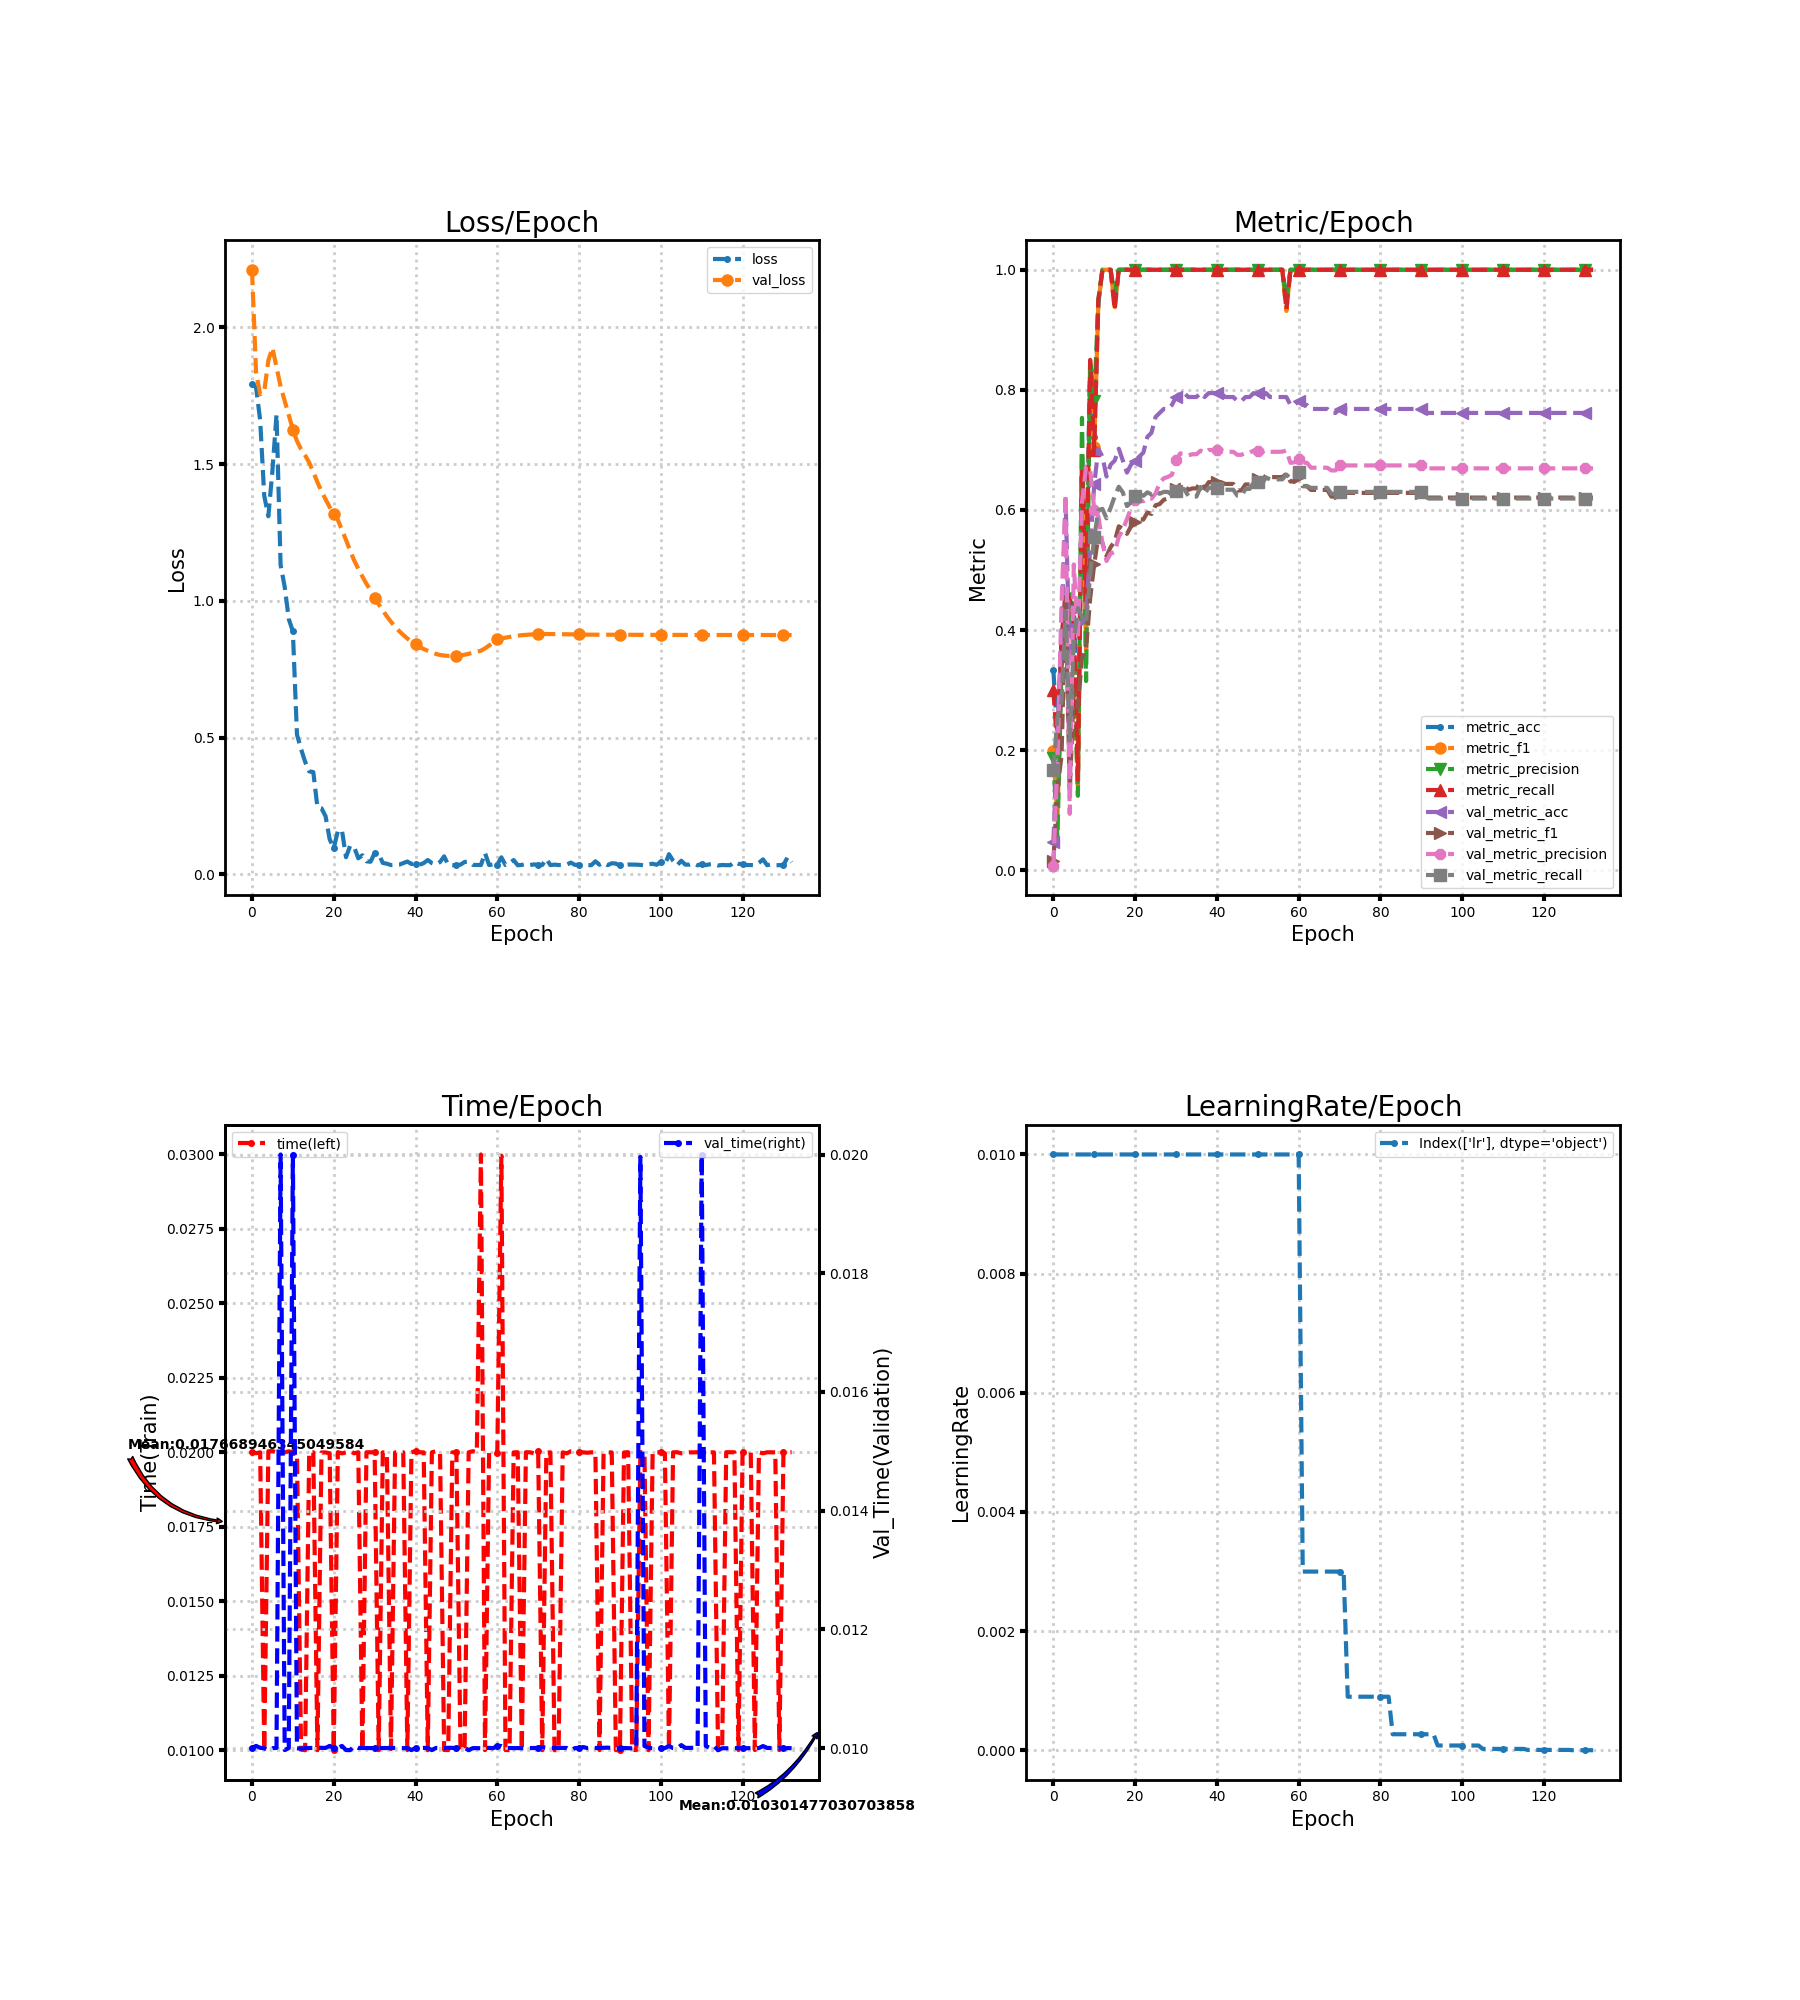

The file beside this chart, header and first rows:
loss, metric_acc, metric_f1, metric_precision, metric_recall, time, lr, val_loss, val_metric_acc, val_metric_f1, val_metric_precision, val_metric_recall, val_time
1.793, 0.3333, 0.1985, 0.1867, 0.3, 0.02, 0.01, 2.211, 0.04636, 0.01477, 0.007726, 0.1667, 0.01
1.781, 0.2222, 0.08421, 0.05333, 0.2, 0.01997, 0.01, 1.836, 0.2185, 0.1355, 0.1798, 0.2551, 0.01004
1.661, 0.3889, 0.3444, 0.34, 0.3833, 0.02, 0.01, 1.755, 0.3974, 0.1906, 0.4446, 0.2801, 0.01
1.384, 0.4444, 0.3905, 0.3724, 0.4667, 0.01, 0.01, 1.767, 0.6159, 0.4555, 0.6257, 0.4318, 0.009996
1.309, 0.4444, 0.4356, 0.4667, 0.45, 0.02003, 0.01, 1.879, 0.3444, 0.1304, 0.0938, 0.2157, 0.009966
1.476, 0.4444, 0.36, 0.3667, 0.4167, 0.02004, 0.01, 1.926, 0.4371, 0.2992, 0.5092, 0.3823, 0.009997
1.681, 0.1667, 0.1299, 0.1238, 0.15, 0.02, 0.01, 1.855, 0.4106, 0.2708, 0.3865, 0.4366, 0.01
1.131, 0.6667, 0.68, 0.7533, 0.6667, 0.02, 0.01, 1.784, 0.4106, 0.3547, 0.612, 0.4217, 0.02
1.051, 0.5, 0.3667, 0.315, 0.45, 0.02, 0.01, 1.732, 0.4238, 0.3678, 0.6723, 0.4122, 0.009966
0.9336, 0.8333, 0.8429, 0.85, 0.85, 0.02003, 0.01, 1.678, 0.5364, 0.4529, 0.6673, 0.4924, 0.009999
0.8886, 0.7222, 0.7055, 0.781, 0.7, 0.02, 0.01, 1.627, 0.6424, 0.5097, 0.6006, 0.5541, 0.02
0.5114, 0.9444, 0.9429, 0.95, 0.95, 0.02, 0.01, 1.585, 0.702, 0.5563, 0.5897, 0.5993, 0.009997
0.4586, 1.0, 1.0, 1.0, 1.0, 0.01002, 0.01, 1.555, 0.6887, 0.5449, 0.5455, 0.6018, 0.009988
0.4116, 1.0, 1.0, 1.0, 1.0, 0.009997, 0.01, 1.532, 0.6556, 0.523, 0.515, 0.586, 0.01
0.3765, 1.0, 1.0, 1.0, 1.0, 0.02, 0.01, 1.506, 0.6755, 0.5381, 0.5273, 0.6034, 0.01
0.3741, 0.9444, 0.9378, 0.96, 0.9333, 0.02, 0.01, 1.471, 0.6821, 0.5475, 0.5301, 0.6225, 0.01
0.2461, 1.0, 1.0, 1.0, 1.0, 0.009997, 0.01, 1.434, 0.702, 0.5728, 0.5552, 0.6386, 0.01001
0.2416, 1.0, 1.0, 1.0, 1.0, 0.02, 0.01, 1.401, 0.6821, 0.5686, 0.5668, 0.6292, 0.01
0.2127, 1.0, 1.0, 1.0, 1.0, 0.02, 0.01, 1.371, 0.6623, 0.5602, 0.5851, 0.6064, 0.01
0.1283, 1.0, 1.0, 1.0, 1.0, 0.01996, 0.01, 1.343, 0.6755, 0.5726, 0.6026, 0.6127, 0.01004
0.09593, 1.0, 1.0, 1.0, 1.0, 0.01, 0.01, 1.318, 0.6821, 0.5807, 0.6163, 0.6238, 0.009997
0.1586, 1.0, 1.0, 1.0, 1.0, 0.02, 0.01, 1.296, 0.6887, 0.5844, 0.6149, 0.627, 0.009999
0.1619, 1.0, 1.0, 1.0, 1.0, 0.01996, 0.01, 1.26, 0.6954, 0.5839, 0.6146, 0.6234, 0.01004
0.06273, 1.0, 1.0, 1.0, 1.0, 0.02, 0.01, 1.223, 0.7219, 0.5958, 0.6193, 0.6294, 0.009967
0.1042, 1.0, 1.0, 1.0, 1.0, 0.02004, 0.01, 1.184, 0.7285, 0.5933, 0.6187, 0.6258, 0.009964
0.09969, 1.0, 1.0, 1.0, 1.0, 0.01997, 0.01, 1.148, 0.755, 0.6078, 0.6275, 0.6305, 0.01003
0.05884, 1.0, 1.0, 1.0, 1.0, 0.02, 0.01, 1.117, 0.7616, 0.6098, 0.6452, 0.6269, 0.01
0.0698, 1.0, 1.0, 1.0, 1.0, 0.009998, 0.01, 1.089, 0.7682, 0.6169, 0.6527, 0.6301, 0.01
0.0477, 1.0, 1.0, 1.0, 1.0, 0.02, 0.01, 1.063, 0.7682, 0.6191, 0.655, 0.6301, 0.01
0.04617, 1.0, 1.0, 1.0, 1.0, 0.02, 0.01, 1.037, 0.7748, 0.6201, 0.6586, 0.6253, 0.009999
0.07784, 1.0, 1.0, 1.0, 1.0, 0.02, 0.01, 1.012, 0.7881, 0.6351, 0.6827, 0.6316, 0.01
0.07393, 1.0, 1.0, 1.0, 1.0, 0.009997, 0.01, 0.9875, 0.7947, 0.6417, 0.6941, 0.6347, 0.01
0.04183, 1.0, 1.0, 1.0, 1.0, 0.02, 0.01, 0.9649, 0.7947, 0.6417, 0.6941, 0.6347, 0.01
0.03897, 1.0, 1.0, 1.0, 1.0, 0.01997, 0.01, 0.9435, 0.7881, 0.6334, 0.691, 0.6236, 0.01
0.03402, 1.0, 1.0, 1.0, 1.0, 0.01004, 0.01, 0.9237, 0.7881, 0.6359, 0.6928, 0.6223, 0.01
0.03473, 1.0, 1.0, 1.0, 1.0, 0.02, 0.01, 0.9059, 0.7881, 0.6359, 0.6928, 0.6223, 0.01
0.03534, 1.0, 1.0, 1.0, 1.0, 0.02, 0.01, 0.8896, 0.7947, 0.6457, 0.6988, 0.6381, 0.009999
0.04109, 1.0, 1.0, 1.0, 1.0, 0.02, 0.01, 0.8755, 0.7881, 0.6357, 0.6952, 0.627, 0.009998
0.04701, 1.0, 1.0, 1.0, 1.0, 0.01, 0.01, 0.8626, 0.7947, 0.6463, 0.6999, 0.6368, 0.01
0.03793, 1.0, 1.0, 1.0, 1.0, 0.02, 0.01, 0.8508, 0.7947, 0.6463, 0.6999, 0.6368, 0.009965
0.03971, 1.0, 1.0, 1.0, 1.0, 0.02003, 0.01, 0.8406, 0.7947, 0.6463, 0.6999, 0.6368, 0.01
0.0352, 1.0, 1.0, 1.0, 1.0, 0.02, 0.01, 0.8318, 0.7947, 0.6463, 0.6999, 0.6368, 0.01
0.04126, 1.0, 1.0, 1.0, 1.0, 0.02, 0.01, 0.824, 0.7881, 0.6433, 0.6968, 0.6337, 0.01
0.05257, 1.0, 1.0, 1.0, 1.0, 0.009998, 0.01, 0.8175, 0.7881, 0.6433, 0.6968, 0.6337, 0.01
0.04116, 1.0, 1.0, 1.0, 1.0, 0.02, 0.01, 0.8113, 0.7881, 0.6433, 0.6968, 0.6337, 0.009965
0.03589, 1.0, 1.0, 1.0, 1.0, 0.02003, 0.01, 0.8062, 0.7815, 0.6325, 0.6918, 0.6239, 0.01
0.04516, 1.0, 1.0, 1.0, 1.0, 0.02, 0.01, 0.8024, 0.7815, 0.6325, 0.6918, 0.6239, 0.009999
0.06587, 1.0, 1.0, 1.0, 1.0, 0.01001, 0.01, 0.8002, 0.7881, 0.6425, 0.6955, 0.635, 0.009997
0.03515, 1.0, 1.0, 1.0, 1.0, 0.01, 0.01, 0.7989, 0.7881, 0.6425, 0.6955, 0.635, 0.01
0.03357, 1.0, 1.0, 1.0, 1.0, 0.02, 0.01, 0.7986, 0.7947, 0.6519, 0.6989, 0.6461, 0.01
0.03408, 1.0, 1.0, 1.0, 1.0, 0.02, 0.01, 0.7993, 0.7947, 0.6519, 0.6989, 0.6461, 0.009999
0.03547, 1.0, 1.0, 1.0, 1.0, 0.01, 0.01, 0.8006, 0.7881, 0.6489, 0.6962, 0.6429, 0.01
0.04531, 1.0, 1.0, 1.0, 1.0, 0.01, 0.01, 0.8031, 0.7947, 0.6576, 0.6994, 0.6541, 0.01
0.04695, 1.0, 1.0, 1.0, 1.0, 0.02, 0.01, 0.8064, 0.7881, 0.6547, 0.6968, 0.6509, 0.009964
0.03474, 1.0, 1.0, 1.0, 1.0, 0.02004, 0.01, 0.8101, 0.7881, 0.6547, 0.6968, 0.6509, 0.009999
0.03458, 1.0, 1.0, 1.0, 1.0, 0.02, 0.01, 0.814, 0.7881, 0.6547, 0.6968, 0.6509, 0.009999
0.0341, 1.0, 1.0, 1.0, 1.0, 0.03, 0.01, 0.8179, 0.7881, 0.6547, 0.697, 0.6509, 0.009996
0.07821, 0.9444, 0.9314, 0.95, 0.9333, 0.01, 0.01, 0.8265, 0.7881, 0.6602, 0.699, 0.6589, 0.01
0.03416, 1.0, 1.0, 1.0, 1.0, 0.02, 0.01, 0.8369, 0.7748, 0.6473, 0.6784, 0.6526, 0.01
0.03624, 1.0, 1.0, 1.0, 1.0, 0.02, 0.01, 0.8482, 0.7748, 0.6475, 0.6794, 0.6526, 0.009997
... 73 more rows
